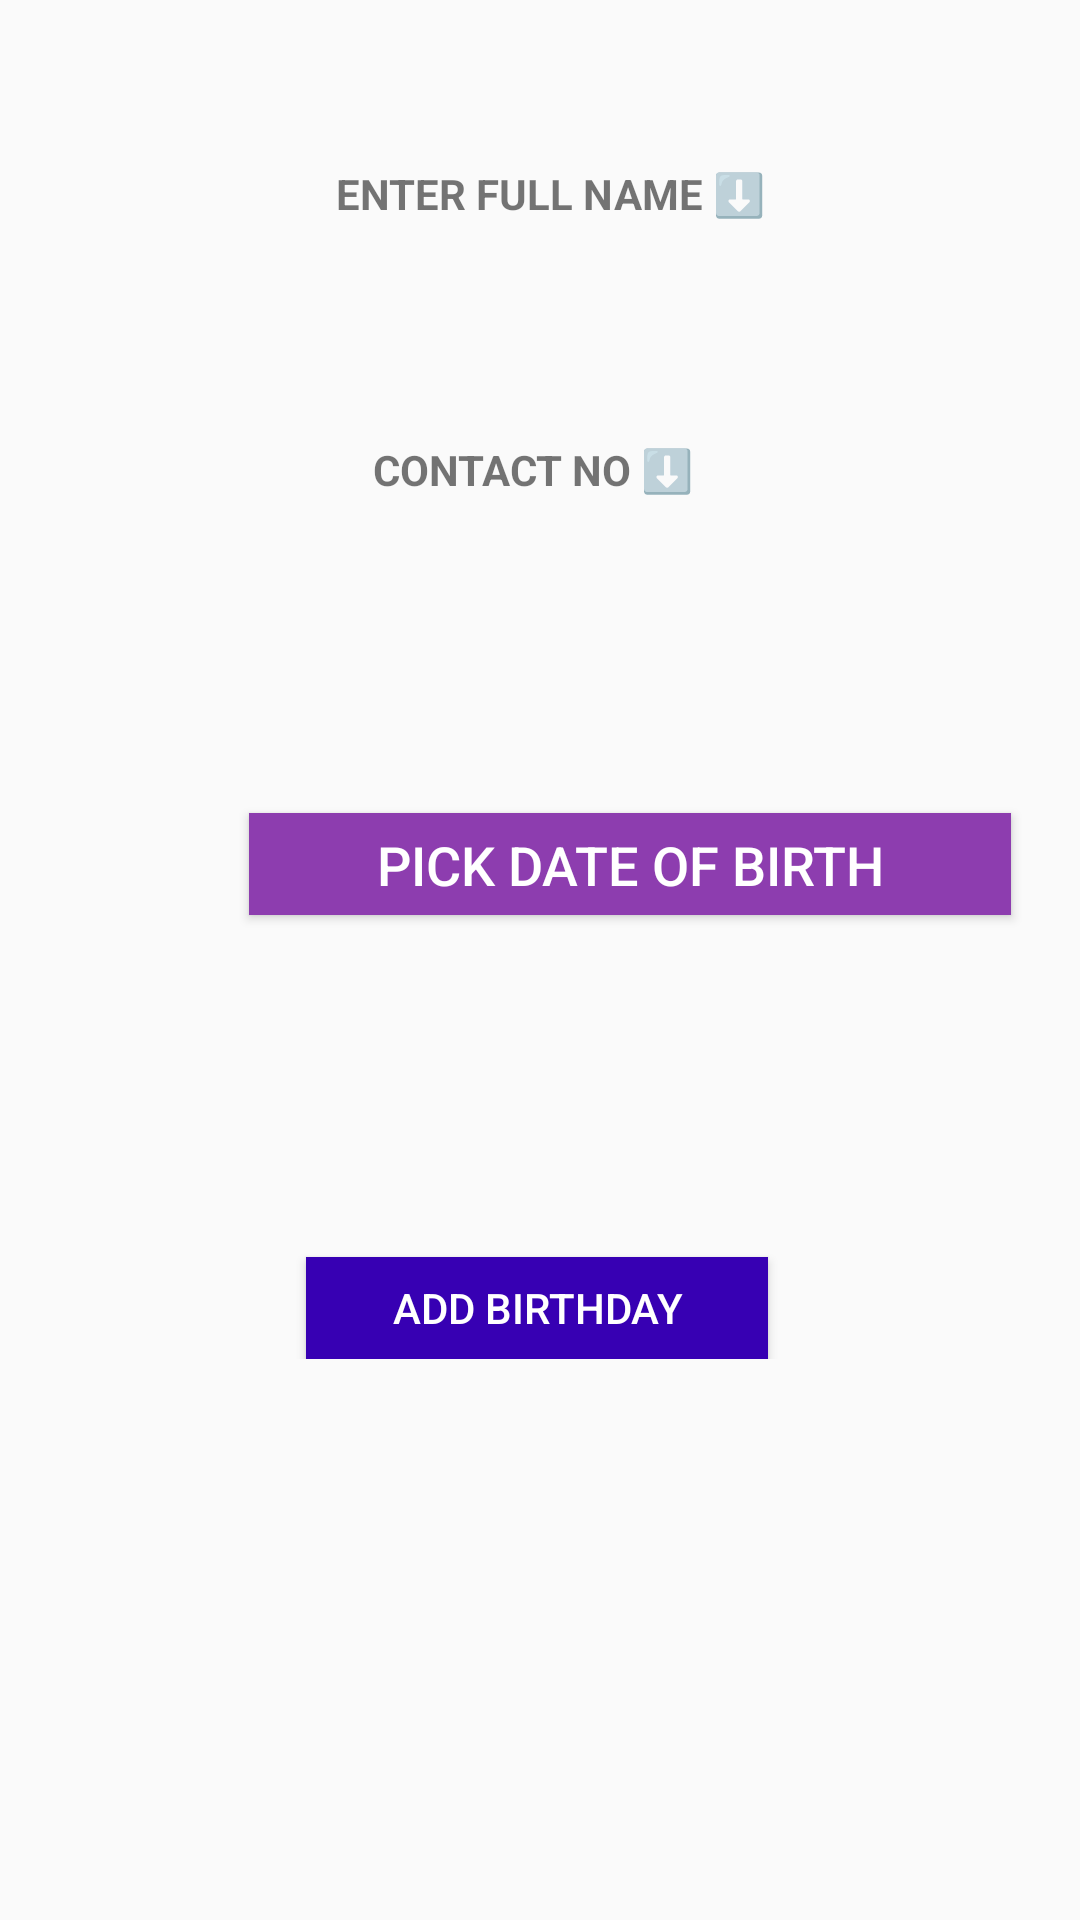

Produce the Android XML layout that renders to this screen, including the resource entries it uses.
<!-- AndroidManifest.xml: application theme Theme.BirthdayRemainder -->
<!-- res/layout/activity_add_birthday.xml -->
<?xml version="1.0" encoding="utf-8"?>
<ScrollView xmlns:app="http://schemas.android.com/apk/res-auto"
    xmlns:tools="http://schemas.android.com/tools"
    android:layout_width="match_parent"
    android:layout_height="match_parent"
    xmlns:android="http://schemas.android.com/apk/res/android">
<androidx.constraintlayout.widget.ConstraintLayout
    android:layout_width="match_parent"
    android:layout_height="match_parent"
    android:padding="15dp"
    tools:context=".AddBirthday">


    <EditText
        android:id="@+id/fname"
        android:layout_width="254dp"
        android:layout_height="34dp"
        android:layout_marginTop="72dp"
        android:background="@drawable/text_view_border"
        android:ems="10"
        android:inputType="textPersonName"
        android:paddingLeft="8dp"

        android:textAlignment="viewStart"
        app:layout_constraintEnd_toEndOf="parent"
        app:layout_constraintHorizontal_bias="0.515"
        app:layout_constraintStart_toStartOf="parent"
        app:layout_constraintTop_toTopOf="parent" />

    <EditText
        android:id="@+id/mono"
        android:layout_width="254dp"
        android:layout_height="34dp"
        android:layout_marginTop="164dp"
        android:background="@drawable/text_view_border"
        android:ems="10"
        android:inputType="textPersonName"
        android:paddingLeft="8dp"

        android:textAlignment="viewStart"
        app:layout_constraintEnd_toEndOf="parent"
        app:layout_constraintHorizontal_bias="0.522"
        app:layout_constraintStart_toStartOf="parent"
        app:layout_constraintTop_toTopOf="parent" />

    <TextView
        android:id="@+id/textView2"
        android:layout_width="wrap_content"
        android:layout_height="wrap_content"
        android:layout_marginTop="132dp"
        android:text="CONTACT NO ⬇️"
        android:textAlignment="viewStart"
        android:textStyle="bold"
        app:layout_constraintEnd_toEndOf="parent"
        app:layout_constraintHorizontal_bias="0.491"
        app:layout_constraintStart_toStartOf="parent"
        app:layout_constraintTop_toTopOf="parent" />

    <TextView
        android:id="@+id/textView"
        android:layout_width="wrap_content"
        android:layout_height="wrap_content"

        android:layout_marginTop="40dp"
        android:text="ENTER FULL NAME ⬇️"
        android:textAlignment="viewStart"
        android:textStyle="bold"
        app:layout_constraintEnd_toEndOf="parent"
        app:layout_constraintHorizontal_bias="0.518"
        app:layout_constraintStart_toStartOf="parent"
        app:layout_constraintTop_toTopOf="parent" />

    <Button
        android:id="@+id/Add_button"
        android:layout_width="154dp"
        android:layout_height="34dp"
        android:layout_marginTop="404dp"
        android:background="@color/purple_700"
        android:gravity="center"
        android:text="Add BIRTHDAY"
        android:textColor="#FFFFFF"
        app:layout_constraintEnd_toEndOf="parent"
        app:layout_constraintHorizontal_bias="0.494"
        app:layout_constraintStart_toStartOf="parent"
        app:layout_constraintTop_toTopOf="parent" />

    <Button
        android:id="@+id/date"
        android:layout_width="254dp"
        android:layout_height="34dp"
        android:layout_marginStart="68dp"
        android:layout_marginTop="256dp"
        android:background="@color/purple_800"
        android:text="pick date of birth"
        android:textColor="@color/white"
        android:textSize="18dp"
        android:padding="5dp"
        app:layout_constraintStart_toStartOf="parent"
        app:layout_constraintTop_toTopOf="parent" />


</androidx.constraintlayout.widget.ConstraintLayout>

</ScrollView>
<!-- resources referenced by this layout -->
<resources>
  <color name="purple_700">#FF3700B3</color>
  <color name="purple_800">#8D3DAF</color>
  <color name="white">#ffffff</color>
  <style name="Theme.BirthdayRemainder" parent="Theme.AppCompat.Light.DarkActionBar">
          
          <item name="colorPrimary">@color/purple_500</item>
  
          <item name="colorPrimaryVariant">@color/purple_700</item>
  
          <item name="colorOnPrimary">@color/green</item>
          
          <item name="colorSecondary">@color/teal_200</item>
          <item name="colorSecondaryVariant">@color/teal_700</item>
          <item name="colorOnSecondary">@color/black</item>
          
          <item name="android:statusBarColor" tools:targetApi="l">?attr/colorPrimaryVariant</item>
          
      </style>
  <color name="purple_500">#FF6200EE</color>
  <color name="green">#1FAA59</color>
  <color name="teal_200">#FF03DAC5</color>
  <color name="teal_700">#FF018786</color>
  <color name="black">#FF000000</color>
</resources>
